Run: headless pygame with SDL's dummy video driver; simulated clock (each Clock.tick advances the game by its frame time, no real sleeping); random seed 0; keys injected as events and as key.get_pressed() state; no mouse input; restart key SPACE tapped at the start of phases 3 and 4.
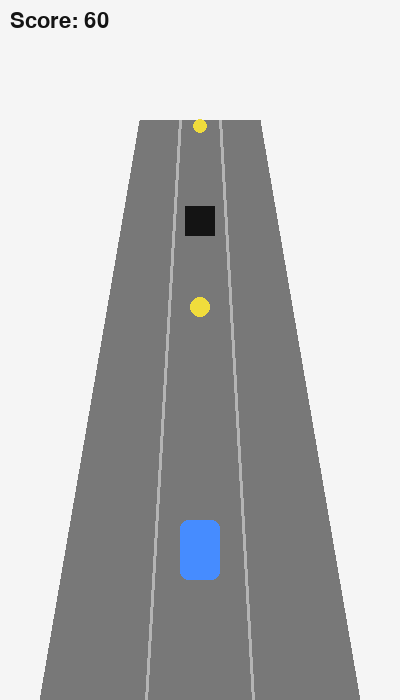
Frame 1 of 4 · flips 1–60 · no input
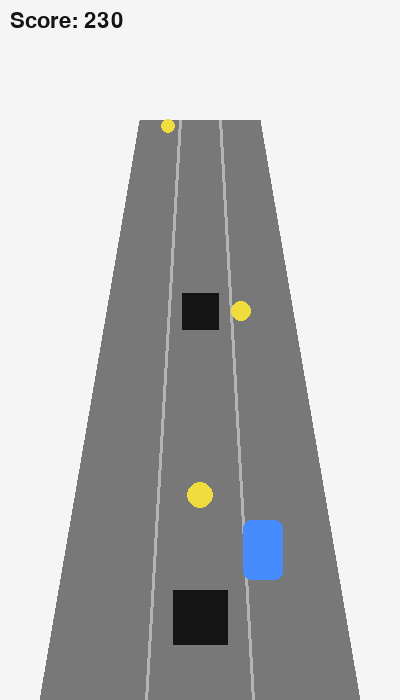
Frame 2 of 4 · flips 61–180 · tapped SPACE, RETURN · held RIGHT (→), D
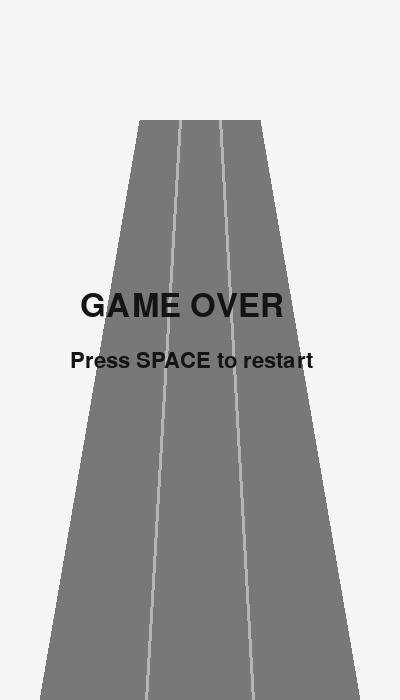
Frame 3 of 4 · flips 181–300 · tapped SPACE · held DOWN (↓), S
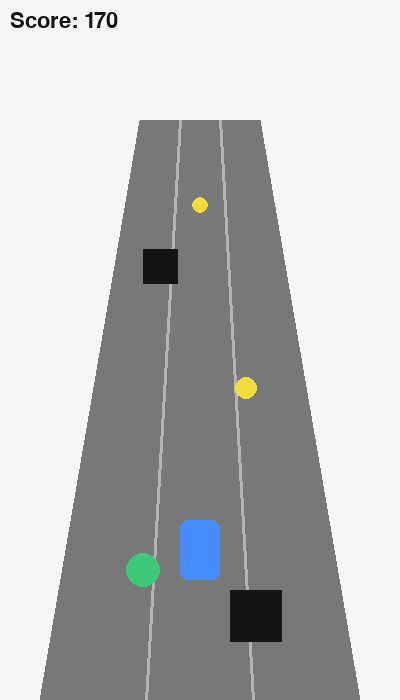
Frame 4 of 4 · flips 301–420 · tapped SPACE · held LEFT (←), A, UP (↑), W

The pygame program that drew these frames:

import pygame
import random
import sys
import math

# ====================
# INITIAL SETUP
# ====================
pygame.init()
WIDTH, HEIGHT = 400, 700
SCREEN = pygame.display.set_mode((WIDTH, HEIGHT))
pygame.display.set_caption("Flying Monke")
CLOCK = pygame.time.Clock()
FONT = pygame.font.SysFont(None, 32)
BIG_FONT = pygame.font.SysFont(None, 48)

# ====================
# COLORS
# ====================
WHITE = (245, 245, 245)
BLACK = (20, 20, 20)
BLUE = (70, 140, 255)
RED = (220, 60, 60)
GREEN = (60, 200, 120)
YELLOW = (240, 220, 60)
GRAY = (180, 180, 180)
DARK_GRAY = (120, 120, 120)

# ====================
# GAME CONSTANTS
# ====================
LANE_X = [-80, 0, 80]   # logical lane offsets (centered)
ROAD_TOP_WIDTH = 120
ROAD_BOTTOM_WIDTH = 320
ROAD_TOP_Y = 120
ROAD_BOTTOM_Y = HEIGHT
GRAVITY = 1
JUMP_FORCE = -18
SLIDE_TIME = 30

# ====================
# PLAYER
# ====================
player_lane = 0
player_lane_offset = 0   # smooth animation offset
player_y = HEIGHT - 180
player_vel_y = 0
player_width = 40
player_height = 60
player_state = "run"     # run, jump, slide
slide_timer = 0

# ====================
# GAME STATE
# ====================
obstacles = []
coins = []
powerups = []
score = 0
speed = 6
game_over = False
spawn_timer = 0

# ====================
# HELPERS
# ====================

def lane_to_screen_x(lane, depth=1.0):
    """Convert lane + depth to perspective screen X"""
    center = WIDTH // 2
    road_width = ROAD_TOP_WIDTH + (ROAD_BOTTOM_WIDTH - ROAD_TOP_WIDTH) * depth
    lane_spacing = road_width / 3
    return center + (lane * lane_spacing) * 0.6


def draw_road():
    pygame.draw.polygon(
        SCREEN,
        DARK_GRAY,
        [
            (WIDTH//2 - ROAD_TOP_WIDTH//2, ROAD_TOP_Y),
            (WIDTH//2 + ROAD_TOP_WIDTH//2, ROAD_TOP_Y),
            (WIDTH//2 + ROAD_BOTTOM_WIDTH//2, ROAD_BOTTOM_Y),
            (WIDTH//2 - ROAD_BOTTOM_WIDTH//2, ROAD_BOTTOM_Y),
        ],
    )

    # lane lines
    for i in [-1, 1]:
        pygame.draw.line(
            SCREEN,
            GRAY,
            (WIDTH//2 + i * ROAD_TOP_WIDTH//6, ROAD_TOP_Y),
            (WIDTH//2 + i * ROAD_BOTTOM_WIDTH//6, ROAD_BOTTOM_Y),
            3,
        )


def player_rect():
    h = player_height
    if player_state == "slide":
        h = player_height // 2
    return pygame.Rect(player_x - player_width//2, player_y, player_width, h)


def draw_player():
    color = BLUE
    if player_state == "jump":
        color = GREEN
    elif player_state == "slide":
        color = RED

    rect = player_rect()
    pygame.draw.rect(SCREEN, color, rect, border_radius=8)


def spawn_obstacle():
    lane = random.choice([-1, 0, 1])
    kind = random.choice(["low", "high"])
    obstacles.append({
        "lane": lane,
        "y": ROAD_TOP_Y,
        "kind": kind,
    })


def spawn_coin():
    coins.append({
        "lane": random.choice([-1, 0, 1]),
        "y": ROAD_TOP_Y,
    })


def spawn_powerup():
    powerups.append({
        "lane": random.choice([-1, 0, 1]),
        "y": ROAD_TOP_Y,
        "type": "score",
    })


def move_entities(lst):
    for e in lst:
        e["y"] += speed


def draw_obstacles():
    global game_over
    for o in obstacles:
        depth = o["y"] / ROAD_BOTTOM_Y
        x = lane_to_screen_x(o["lane"], depth)
        size = 20 + 40 * depth

        if o["kind"] == "low":
            rect = pygame.Rect(x - size//2, o["y"] + 20, size, size)
        else:
            rect = pygame.Rect(x - size//2, o["y"] - size//2, size, size)

        pygame.draw.rect(SCREEN, BLACK, rect)

        # collision
        if rect.colliderect(player_rect()):
            if o["kind"] == "low" and player_state != "jump":
                game_over = True
            if o["kind"] == "high" and player_state != "slide":
                game_over = True


def draw_coins():
    global score
    for c in coins:
        depth = c["y"] / ROAD_BOTTOM_Y
        x = lane_to_screen_x(c["lane"], depth)
        r = int(6 + 10 * depth)
        pygame.draw.circle(SCREEN, YELLOW, (int(x), int(c["y"])), r)

        if pygame.Rect(x-r, c["y"]-r, r*2, r*2).colliderect(player_rect()):
            score += 50
            coins.remove(c)


def draw_powerups():
    global score
    for p in powerups:
        depth = p["y"] / ROAD_BOTTOM_Y
        x = lane_to_screen_x(p["lane"], depth)
        r = int(8 + 12 * depth)
        pygame.draw.circle(SCREEN, GREEN, (int(x), int(p["y"])), r)

        if pygame.Rect(x-r, p["y"]-r, r*2, r*2).colliderect(player_rect()):
            score += 200
            powerups.remove(p)


def draw_ui():
    SCREEN.blit(FONT.render(f"Score: {score}", True, BLACK), (10, 10))


def reset_game():
    global obstacles, coins, powerups, score, speed, game_over
    global player_lane, player_lane_offset, player_y, player_vel_y, player_state
    obstacles, coins, powerups = [], [], []
    score = 0
    speed = 6
    game_over = False
    player_lane = 0
    player_lane_offset = 0
    player_y = HEIGHT - 180
    player_vel_y = 0
    player_state = "run"

# ====================
# MAIN LOOP
# ====================
while True:
    CLOCK.tick(60)
    SCREEN.fill(WHITE)

    for event in pygame.event.get():
        if event.type == pygame.QUIT:
            pygame.quit()
            sys.exit()

        if event.type == pygame.KEYDOWN:
            if not game_over:
                if event.key == pygame.K_LEFT and player_lane > -1:
                    player_lane -= 1
                if event.key == pygame.K_RIGHT and player_lane < 1:
                    player_lane += 1
                if event.key == pygame.K_UP and player_state == "run":
                    player_state = "jump"
                    player_vel_y = JUMP_FORCE
                if event.key == pygame.K_DOWN and player_state == "run":
                    player_state = "slide"
                    slide_timer = SLIDE_TIME
            else:
                if event.key == pygame.K_SPACE:
                    reset_game()

    if not game_over:
        # smooth lane animation
        player_lane_offset += (player_lane - player_lane_offset) * 0.2
        player_x = lane_to_screen_x(player_lane_offset, 1.0)

        # jump physics
        if player_state == "jump":
            player_vel_y += GRAVITY
            player_y += player_vel_y
            if player_y >= HEIGHT - 180:
                player_y = HEIGHT - 180
                player_state = "run"

        # slide timer
        if player_state == "slide":
            slide_timer -= 1
            if slide_timer <= 0:
                player_state = "run"

        spawn_timer += 1
        if spawn_timer % 50 == 0:
            spawn_obstacle()
        if spawn_timer % 30 == 0:
            spawn_coin()
        if spawn_timer % 300 == 0:
            spawn_powerup()

        move_entities(obstacles)
        move_entities(coins)
        move_entities(powerups)

        obstacles = [o for o in obstacles if o["y"] < ROAD_BOTTOM_Y + 50]
        coins = [c for c in coins if c["y"] < ROAD_BOTTOM_Y + 50]
        powerups = [p for p in powerups if p["y"] < ROAD_BOTTOM_Y + 50]

        score += 1
        speed += 0.001

        draw_road()
        draw_obstacles()
        draw_coins()
        draw_powerups()
        draw_player()
        draw_ui()

    else:
        draw_road()
        SCREEN.blit(BIG_FONT.render("GAME OVER", True, BLACK), (WIDTH//2 - 120, HEIGHT//2 - 60))
        SCREEN.blit(FONT.render("Press SPACE to restart", True, BLACK), (WIDTH//2 - 130, HEIGHT//2))

    pygame.display.update()
